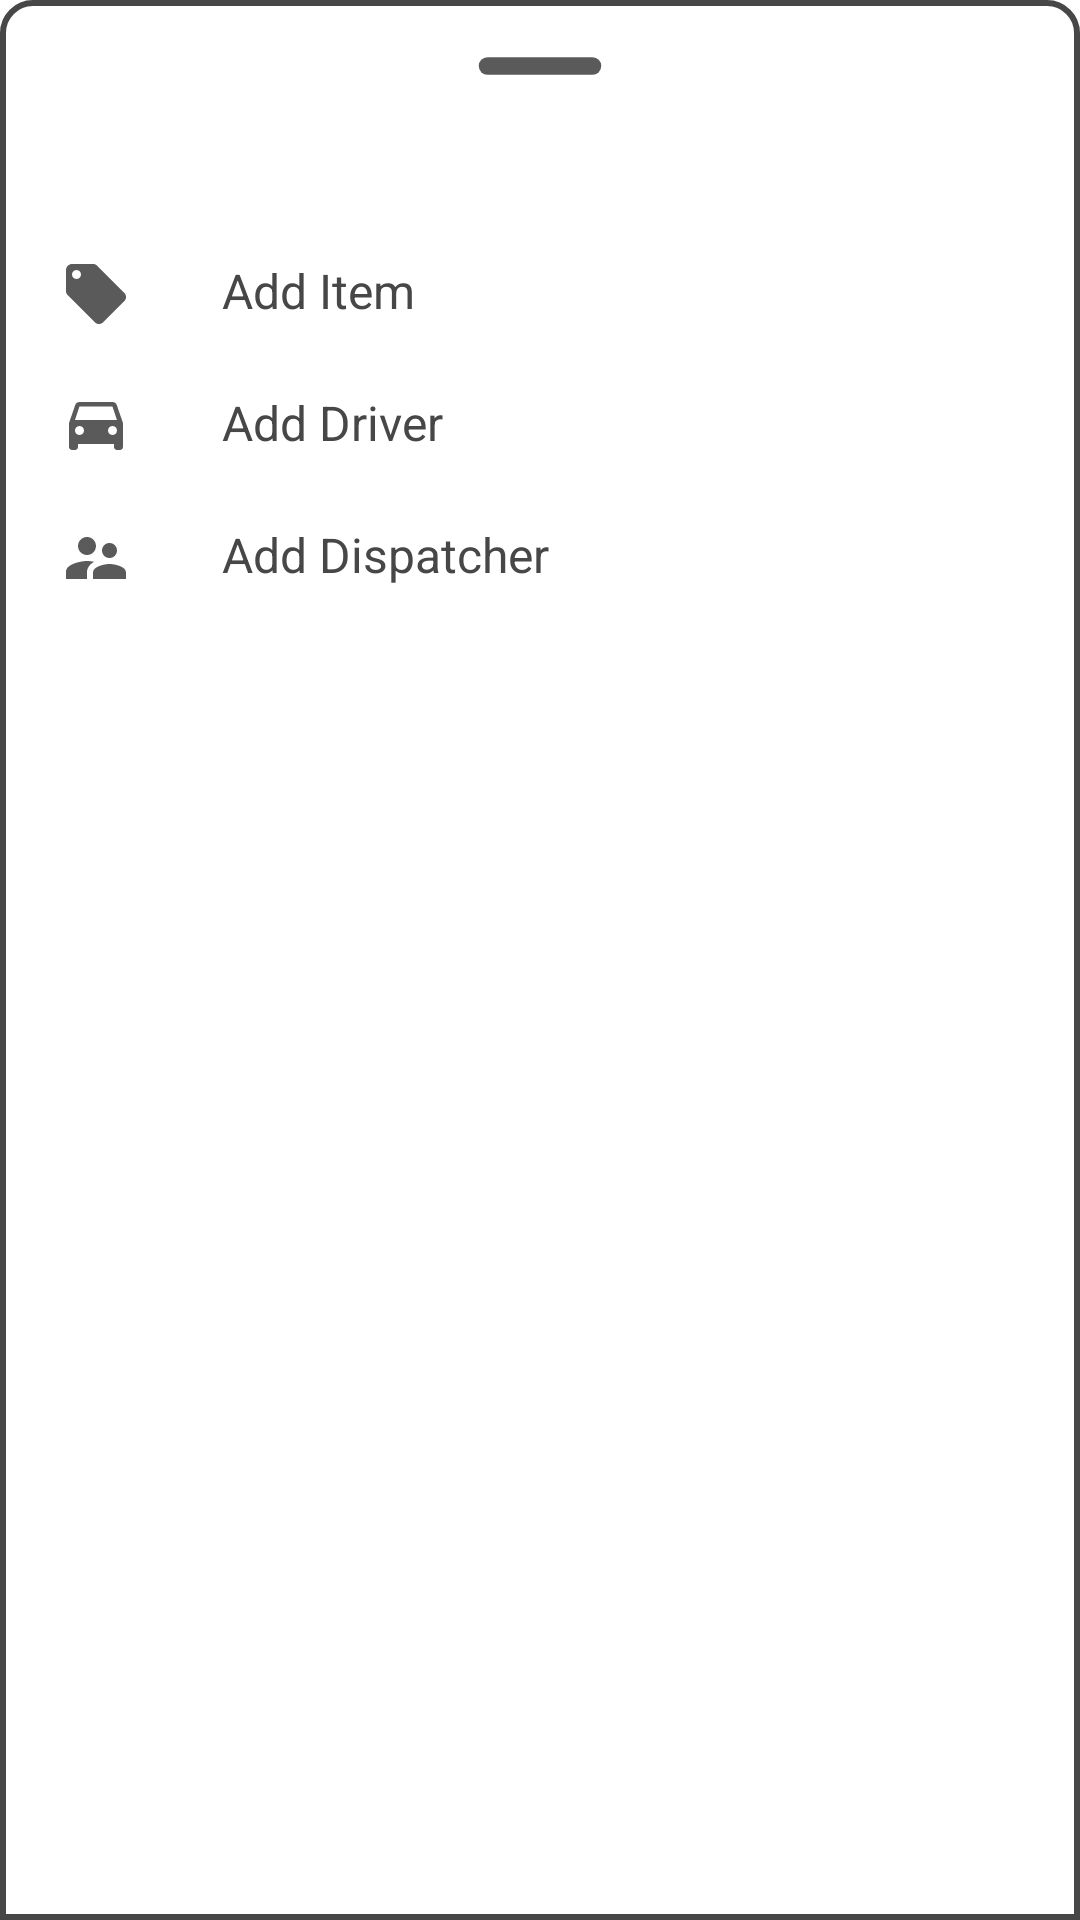

Write the Android layout XML for this screen, with the resource values it uses.
<!-- AndroidManifest.xml: application theme Theme.Testing123 -->
<!-- res/layout/bottomsheetlayout_add.xml -->
<?xml version="1.0" encoding="utf-8"?>
<LinearLayout xmlns:android="http://schemas.android.com/apk/res/android"
    android:orientation="vertical"
    android:layout_width="match_parent"
    android:layout_height="match_parent"
    android:background="@drawable/dialogbkg"
    >

    <ImageView
        android:layout_width="70dp"
        android:layout_height="wrap_content"
        android:src="@drawable/rounded_remove_24"
        android:layout_gravity="center|top"
        android:scaleType="centerCrop"/>

    <LinearLayout
        android:layout_width="match_parent"
        android:layout_height="wrap_content"
        android:orientation="horizontal">

        <ImageView
            android:layout_width="wrap_content"
            android:layout_height="wrap_content"
            android:src="@drawable/round_clear_24"
            android:layout_marginLeft="350dp"
            android:layout_marginTop="8dp"
            android:id="@+id/cancelButton"/>

    </LinearLayout>


    <LinearLayout
        android:id="@+id/layoutAddItem"
        android:orientation="horizontal"
        android:layout_width="match_parent"
        android:layout_height="wrap_content"
        android:layout_marginTop="10dp"
        android:padding="10dp">

        <ImageView
            android:layout_width="wrap_content"
            android:layout_height="wrap_content"
            android:src="@drawable/baseline_local_offer_24"/>

        <TextView
            android:layout_width="wrap_content"
            android:layout_height="wrap_content"
            android:layout_marginLeft="30dp"
            android:text="Add Item"
            android:textColor="@color/grey"
            android:textSize="16sp" />

    </LinearLayout>

    <LinearLayout
        android:id="@+id/layoutAddDriver"
        android:orientation="horizontal"
        android:layout_width="match_parent"
        android:layout_height="wrap_content"
        android:padding="10dp">


        <ImageView
            android:layout_width="wrap_content"
            android:layout_height="wrap_content"
            android:src="@drawable/baseline_drive_eta_24"/>

        <TextView
            android:layout_width="wrap_content"
            android:layout_height="wrap_content"
            android:text="Add Driver"
            android:textColor="@color/grey"
            android:layout_marginLeft="30dp"
            android:textSize="16sp"/>

    </LinearLayout>

    <LinearLayout
        android:id="@+id/layoutAddDispatcher"
        android:orientation="horizontal"
        android:layout_width="match_parent"
        android:layout_height="wrap_content"
        android:paddingLeft="10dp"
        android:paddingRight="10dp"
        android:paddingTop="10dp"
        android:paddingBottom="30dp">


        <ImageView
            android:layout_width="wrap_content"
            android:layout_height="wrap_content"
            android:src="@drawable/baseline_supervisor_account_24"/>

        <TextView
            android:layout_width="wrap_content"
            android:layout_height="wrap_content"
            android:text="Add Dispatcher"
            android:textColor="@color/grey"
            android:layout_marginLeft="30dp"
            android:textSize="16sp"/>

    </LinearLayout>

</LinearLayout>
<!-- resources referenced by this layout -->
<resources>
  <color name="grey">#474747</color>
  <!-- drawable baseline_local_offer_24 (drawable) -->
  <vector xmlns:android="http://schemas.android.com/apk/res/android" android:alpha="0.9" android:height="24dp" android:tint="#474747" android:viewportHeight="24" android:viewportWidth="24" android:width="24dp">
        
      <path android:fillColor="@android:color/white" android:pathData="M21.41,11.58l-9,-9C12.05,2.22 11.55,2 11,2H4c-1.1,0 -2,0.9 -2,2v7c0,0.55 0.22,1.05 0.59,1.42l9,9c0.36,0.36 0.86,0.58 1.41,0.58 0.55,0 1.05,-0.22 1.41,-0.59l7,-7c0.37,-0.36 0.59,-0.86 0.59,-1.41 0,-0.55 -0.23,-1.06 -0.59,-1.42zM5.5,7C4.67,7 4,6.33 4,5.5S4.67,4 5.5,4 7,4.67 7,5.5 6.33,7 5.5,7z"/>
      
  </vector>
  <!-- drawable baseline_supervisor_account_24 (drawable) -->
  <vector xmlns:android="http://schemas.android.com/apk/res/android" android:alpha="0.9" android:height="24dp" android:tint="#474747" android:viewportHeight="24" android:viewportWidth="24" android:width="24dp">
        
      <path android:fillColor="@android:color/white" android:pathData="M16.5,12c1.38,0 2.49,-1.12 2.49,-2.5S17.88,7 16.5,7C15.12,7 14,8.12 14,9.5s1.12,2.5 2.5,2.5zM9,11c1.66,0 2.99,-1.34 2.99,-3S10.66,5 9,5C7.34,5 6,6.34 6,8s1.34,3 3,3zM16.5,14c-1.83,0 -5.5,0.92 -5.5,2.75L11,19h11v-2.25c0,-1.83 -3.67,-2.75 -5.5,-2.75zM9,13c-2.33,0 -7,1.17 -7,3.5L2,19h7v-2.25c0,-0.85 0.33,-2.34 2.37,-3.47C10.5,13.1 9.66,13 9,13z"/>
      
  </vector>
  <!-- drawable dialogbkg (drawable) -->
  <?xml version="1.0" encoding="utf-8"?>
  <shape xmlns:android="http://schemas.android.com/apk/res/android">
  
      <solid
          android:color="@color/white"
          />
      <corners
          android:topLeftRadius="10dp"
          android:topRightRadius="10dp"
          />
      <padding
          android:bottom="10dp"
          android:left="10dp"
          android:right="10dp"
          android:top="10dp"
          />
      <stroke
          android:width="2dp"
          android:color="@color/grey"/>
  
  </shape>
  <!-- drawable round_clear_24 (drawable) -->
  <vector xmlns:android="http://schemas.android.com/apk/res/android" android:alpha="0.9" android:height="24dp" android:tint="#474747" android:viewportHeight="24" android:viewportWidth="24" android:width="24dp">
        
      <path android:fillColor="@android:color/white" android:pathData="M18.3,5.71c-0.39,-0.39 -1.02,-0.39 -1.41,0L12,10.59 7.11,5.7c-0.39,-0.39 -1.02,-0.39 -1.41,0 -0.39,0.39 -0.39,1.02 0,1.41L10.59,12 5.7,16.89c-0.39,0.39 -0.39,1.02 0,1.41 0.39,0.39 1.02,0.39 1.41,0L12,13.41l4.89,4.89c0.39,0.39 1.02,0.39 1.41,0 0.39,-0.39 0.39,-1.02 0,-1.41L13.41,12l4.89,-4.89c0.38,-0.38 0.38,-1.02 0,-1.4z"/>
      
  </vector>
  <!-- drawable rounded_remove_24 (drawable) -->
  <vector xmlns:android="http://schemas.android.com/apk/res/android" android:alpha="0.9" android:height="24dp" android:tint="#474747" android:viewportHeight="960" android:viewportWidth="960" android:width="24dp">
        
      <path android:fillColor="@android:color/white" android:pathData="M240,520Q223,520 211.5,508.5Q200,497 200,480Q200,463 211.5,451.5Q223,440 240,440L720,440Q737,440 748.5,451.5Q760,463 760,480Q760,497 748.5,508.5Q737,520 720,520L240,520Z"/>
      
  </vector>
  <style name="Theme.Testing123" parent="Base.Theme.Testing123" />
  <color name="white">#FFFFFFFF</color>
  <color name="black">#FF000000</color>
  <style name="AppCompatAlertDialogStyle" parent="Theme.AppCompat.Light.Dialog.Alert">
          <item name="colorAccent">@color/grey</item>
      </style>
  <color name="trustBlue">#0A64BC</color>
</resources>
